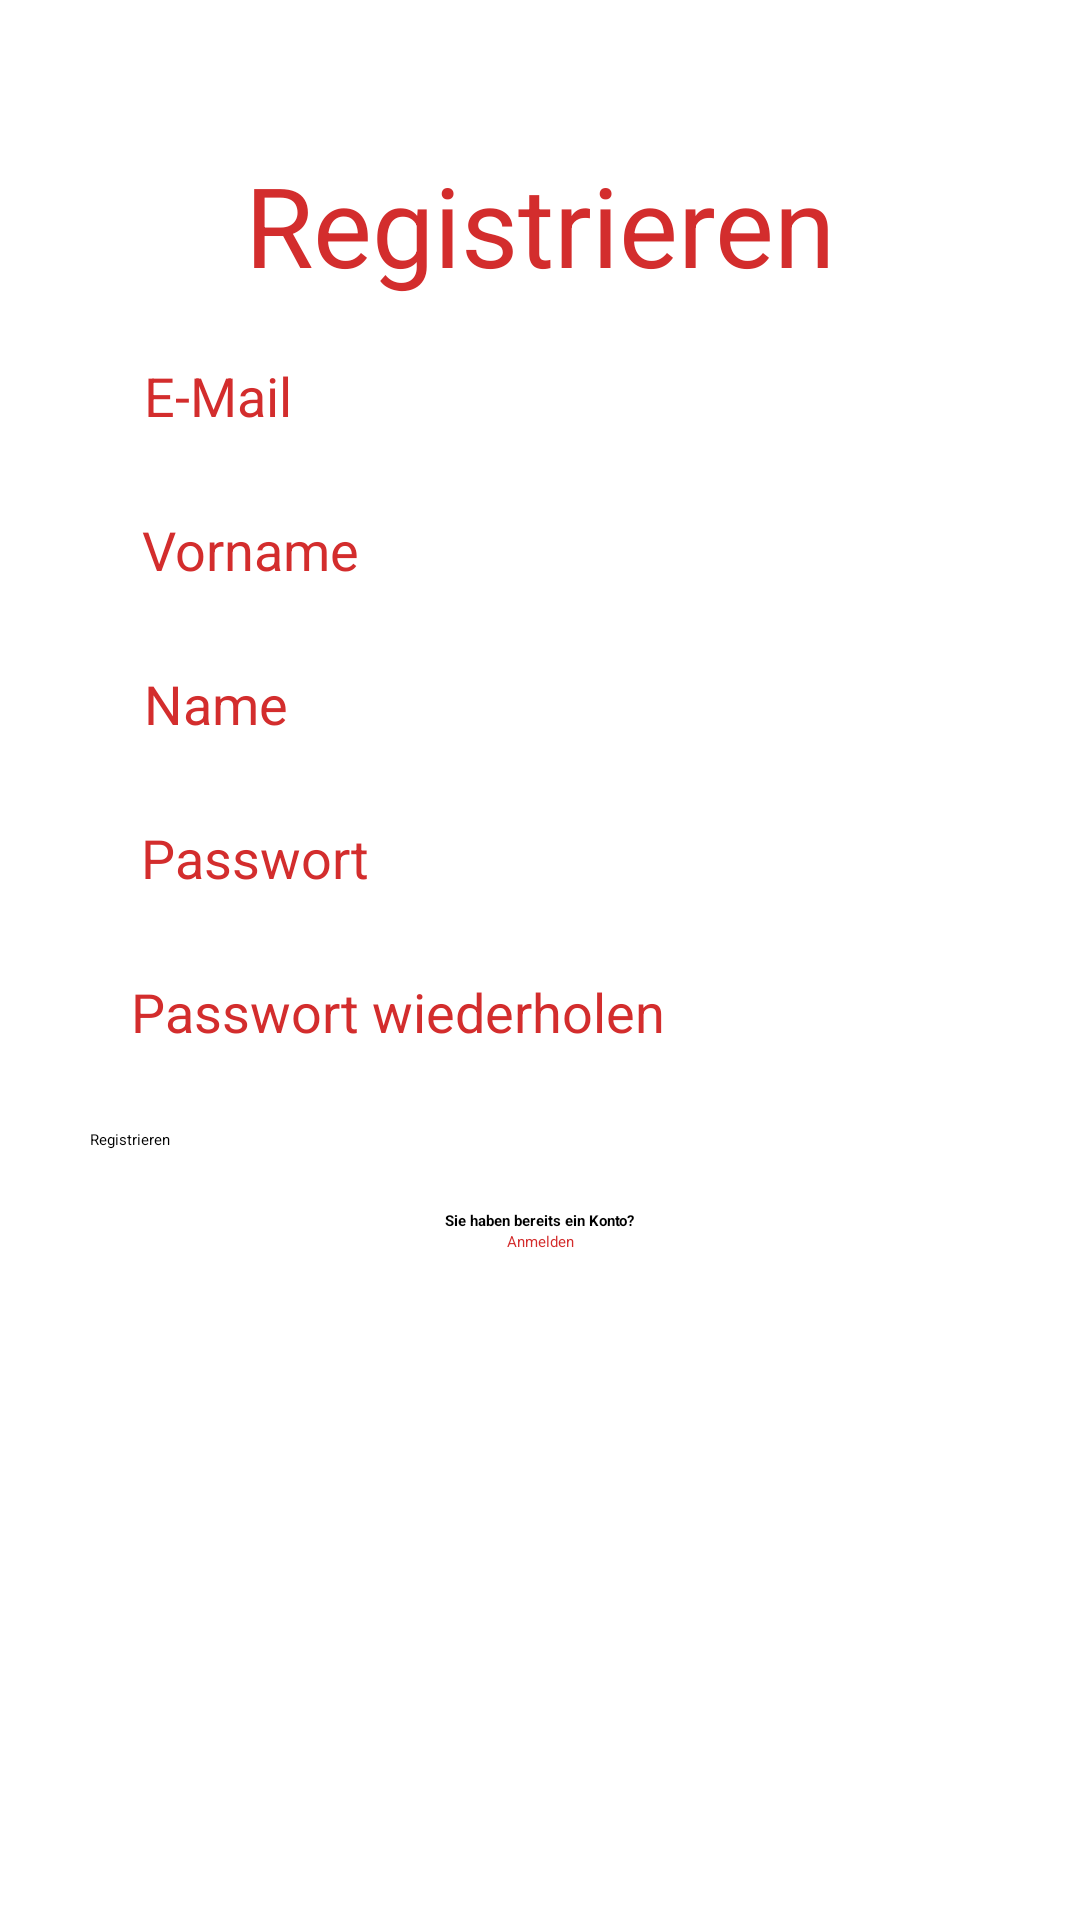

Android layout source for this screen:
<!-- AndroidManifest.xml: activity theme Theme.VIGMini.NoActionBar -->
<!-- res/layout/activity_register.xml -->
<?xml version="1.0" encoding="utf-8"?>
<androidx.constraintlayout.widget.ConstraintLayout xmlns:android="http://schemas.android.com/apk/res/android"
    xmlns:app="http://schemas.android.com/apk/res-auto"
    android:layout_width="match_parent"
    android:layout_height="match_parent">

    <TextView
        android:id="@+id/register_registerTextView"
        android:layout_width="wrap_content"
        android:layout_height="wrap_content"
        android:layout_marginTop="50dp"
        android:text="@string/register"
        android:textColor="@color/appBackground"
        android:textSize="18pt"
        app:layout_constraintEnd_toEndOf="parent"
        app:layout_constraintStart_toStartOf="parent"
        app:layout_constraintTop_toTopOf="parent" />

    <TextView
        android:id="@+id/register_emailTextView"
        android:layout_width="wrap_content"
        android:layout_height="wrap_content"
        android:layout_marginTop="20dp"
        android:text="@string/e_mail"
        android:textColor="@color/appBackground"
        android:textSize="@dimen/inputLabelSize"
        android:labelFor="@id/register_emailEditText"
        app:layout_constraintEnd_toEndOf="parent"
        app:layout_constraintHorizontal_bias="0.154"
        app:layout_constraintStart_toStartOf="parent"
        app:layout_constraintTop_toBottomOf="@+id/register_registerTextView" />

    <EditText
        android:id="@+id/register_emailEditText"
        android:layout_width="@dimen/inputWidth"
        android:layout_height="wrap_content"
        android:ems="10"
        android:inputType="textEmailAddress"
        android:autofillHints="E-Mail"
        android:backgroundTint="@color/black"
        android:textCursorDrawable="@drawable/color_cursor"
        app:layout_constraintEnd_toEndOf="parent"
        app:layout_constraintStart_toStartOf="parent"
        app:layout_constraintTop_toBottomOf="@+id/register_emailTextView" />

    <TextView
        android:id="@+id/register_firstNameTextView"
        android:layout_width="wrap_content"
        android:layout_height="wrap_content"
        android:layout_marginTop="20dp"
        android:text="@string/firstName"
        android:textColor="@color/appBackground"
        android:textSize="@dimen/inputLabelSize"
        android:labelFor="@id/register_firstNameEditText"
        app:layout_constraintEnd_toEndOf="parent"
        app:layout_constraintHorizontal_bias="0.164"
        app:layout_constraintStart_toStartOf="parent"
        app:layout_constraintTop_toBottomOf="@+id/register_emailEditText" />

    <EditText
        android:id="@+id/register_firstNameEditText"
        android:layout_width="@dimen/inputWidth"
        android:layout_height="wrap_content"
        android:ems="10"
        android:inputType="textPersonName"
        android:autofillHints="Vorname"
        android:backgroundTint="@color/black"
        android:textCursorDrawable="@drawable/color_cursor"
        app:layout_constraintEnd_toEndOf="parent"
        app:layout_constraintStart_toStartOf="parent"
        app:layout_constraintTop_toBottomOf="@+id/register_firstNameTextView" />

    <TextView
        android:id="@+id/register_nameTextView"
        android:layout_width="wrap_content"
        android:layout_height="wrap_content"
        android:layout_marginTop="20dp"
        android:labelFor="@id/register_nameEditText"
        android:text="@string/name"
        android:textColor="@color/appBackground"
        android:textSize="@dimen/inputLabelSize"
        app:layout_constraintEnd_toEndOf="parent"
        app:layout_constraintHorizontal_bias="0.154"
        app:layout_constraintStart_toStartOf="parent"
        app:layout_constraintTop_toBottomOf="@+id/register_firstNameEditText" />

    <EditText
        android:id="@+id/register_nameEditText"
        android:layout_width="@dimen/inputWidth"
        android:layout_height="wrap_content"
        android:ems="10"
        android:inputType="textPersonName"
        android:autofillHints="Nachname"
        android:backgroundTint="@color/black"
        android:textCursorDrawable="@drawable/color_cursor"
        app:layout_constraintEnd_toEndOf="parent"
        app:layout_constraintStart_toStartOf="parent"
        app:layout_constraintTop_toBottomOf="@+id/register_nameTextView" />

    <TextView
        android:id="@+id/register_passwordTextView"
        android:layout_width="wrap_content"
        android:layout_height="wrap_content"
        android:layout_marginTop="20dp"
        android:text="@string/password"
        android:textColor="@color/appBackground"
        android:textSize="@dimen/inputLabelSize"
        android:labelFor="@id/register_passwordEditText"
        app:layout_constraintEnd_toEndOf="parent"
        app:layout_constraintHorizontal_bias="0.166"
        app:layout_constraintStart_toStartOf="parent"
        app:layout_constraintTop_toBottomOf="@+id/register_nameEditText" />

    <EditText
        android:id="@+id/register_passwordEditText"
        android:layout_width="@dimen/inputWidth"
        android:layout_height="wrap_content"
        android:ems="10"
        android:inputType="textPassword"
        android:autofillHints="Passwort"
        android:backgroundTint="@color/black"
        android:textCursorDrawable="@drawable/color_cursor"
        app:layout_constraintEnd_toEndOf="parent"
        app:layout_constraintStart_toStartOf="parent"
        app:layout_constraintTop_toBottomOf="@+id/register_passwordTextView" />

    <TextView
        android:id="@+id/register_passwordWdhTextView"
        android:layout_width="wrap_content"
        android:layout_height="wrap_content"
        android:layout_marginTop="20dp"
        android:text="@string/password_rpt"
        android:textColor="@color/appBackground"
        android:textSize="@dimen/inputLabelSize"
        android:labelFor="@id/register_passwordWdhEditText"
        app:layout_constraintEnd_toEndOf="parent"
        app:layout_constraintHorizontal_bias="0.241"
        app:layout_constraintStart_toStartOf="parent"
        app:layout_constraintTop_toBottomOf="@+id/register_passwordEditText" />

    <EditText
        android:id="@+id/register_passwordWdhEditText"
        android:layout_width="@dimen/inputWidth"
        android:layout_height="wrap_content"
        android:ems="10"
        android:inputType="textPassword"
        android:autofillHints="Passwort"
        android:backgroundTint="@color/black"
        android:textCursorDrawable="@drawable/color_cursor"
        app:layout_constraintEnd_toEndOf="parent"
        app:layout_constraintStart_toStartOf="parent"
        app:layout_constraintTop_toBottomOf="@+id/register_passwordWdhTextView" />

    <Button
        android:id="@+id/register_registerButton"
        android:layout_width="@dimen/inputWidth"
        android:layout_height="wrap_content"
        android:layout_marginTop="20dp"
        android:backgroundTint="@color/appBackground"
        android:text="@string/register"
        app:layout_constraintEnd_toEndOf="parent"
        app:layout_constraintStart_toStartOf="parent"
        app:layout_constraintTop_toBottomOf="@+id/register_passwordWdhEditText" />

    <TextView
        android:id="@+id/register_accExistsTextView"
        android:layout_width="wrap_content"
        android:layout_height="wrap_content"
        android:layout_marginTop="20dp"
        android:text="@string/acc_exists"
        android:textColor="@color/black"
        android:textStyle="bold"
        app:layout_constraintEnd_toEndOf="parent"
        app:layout_constraintStart_toStartOf="parent"
        app:layout_constraintTop_toBottomOf="@+id/register_registerButton" />

    <TextView
        android:id="@+id/register_loginTextView"
        android:layout_width="wrap_content"
        android:layout_height="wrap_content"
        android:text="@string/login"
        android:textColor="@color/appBackground"
        android:clickable="true"
        android:focusable="true"
        app:layout_constraintEnd_toEndOf="parent"
        app:layout_constraintStart_toStartOf="parent"
        app:layout_constraintTop_toBottomOf="@+id/register_accExistsTextView" />

</androidx.constraintlayout.widget.ConstraintLayout>
<!-- resources referenced by this layout -->
<resources>
  <color name="appBackground">#D32D2D</color>
  <color name="black">#FF000000</color>
  <dimen name="inputLabelSize">18sp</dimen>
  <dimen name="inputWidth">300dp</dimen>
  <!-- drawable color_cursor (drawable) -->
  <?xml version="1.0" encoding="utf-8"?>
  <shape xmlns:android="http://schemas.android.com/apk/res/android" >
      <size android:width="2dp" />
      <solid android:color="#2e2e2e"  />
  </shape>
  <string name="acc_exists">Sie haben bereits ein Konto?</string>
  <string name="e_mail">E-Mail</string>
  <string name="firstName">Vorname</string>
  <string name="login">Anmelden</string>
  <string name="name">Name</string>
  <string name="password">Passwort</string>
  <string name="password_rpt">Passwort wiederholen</string>
  <string name="register">Registrieren</string>
</resources>
